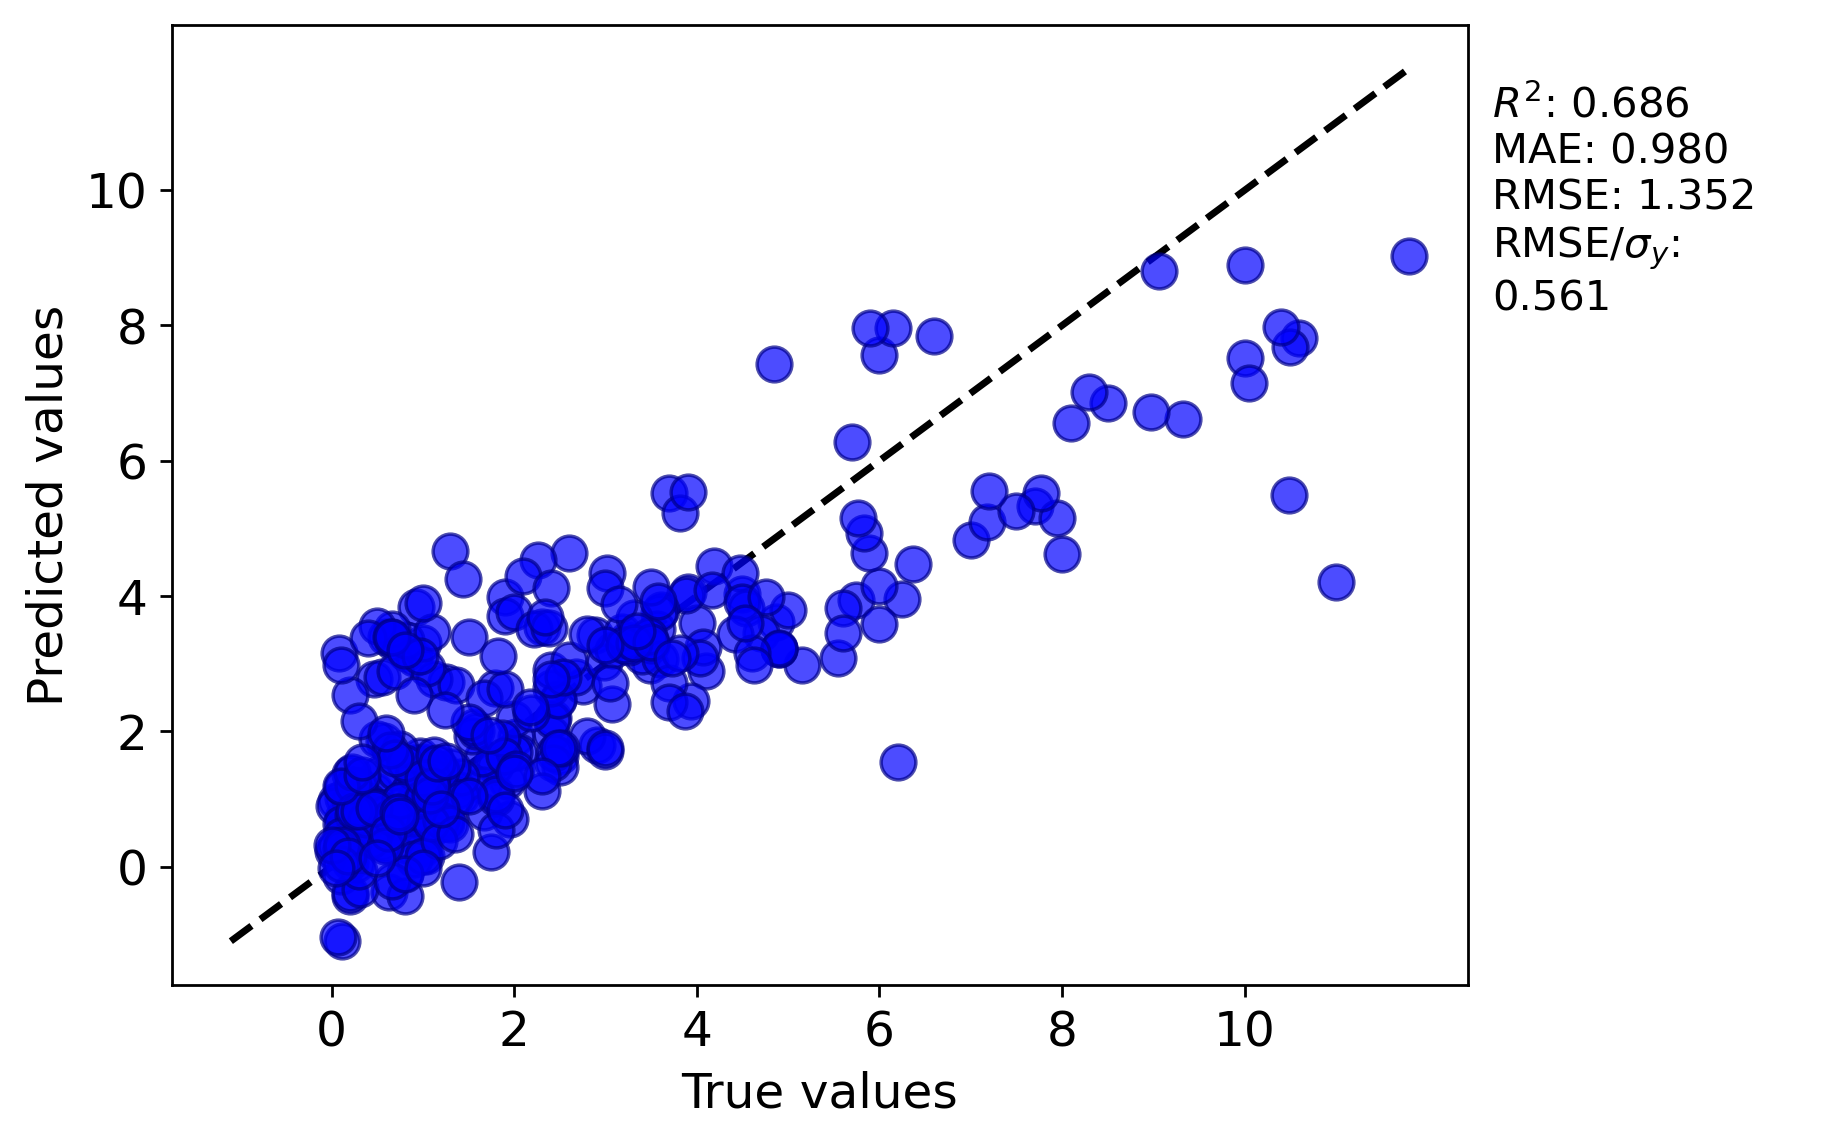

The file beside this chart, header and first rows:
y true, y pred
3.485, 2.978
4.19, 4.437
3.9, 4.058
0.85, 0.6948
0.95, 1.077
0.13, 0.7209
2.5, 1.632
0.82, 3.163
0.4, 0.4531
5.74, 3.944
1.919, 1.262
4.1, 2.889
2.6, 4.631
1.215, 1.431
4.0, 3.608
2.43, 2.203
2.48, 2.475
1.77, 1.562
0.48, 1.121
2.4, 1.965
0.93, 3.836
8.0, 4.617
7.0, 4.833
9.06, 8.8
3.88, 4.011
3.4, 3.109
10.48, 5.498
3.61, 3.793
2.89, 3.425
0.67, 3.313
2.755, 2.665
1.2, 1.26
0.21, 0.6186
0.145, 0.1777
6.245, 3.963
3.7, 5.526
2.26, 4.529
4.5, 4.024
10.0, 8.895
7.7, 5.324
6.0, 4.153
4.87, 3.619
4.07, 3.251
0.46, 2.767
1.9, 3.982
0.9, 3.088
4.47, 4.337
5.7, 6.282
6.0, 7.57
3.562, 3.506
1.785, 1.486
1.0, 1.548
2.417, 2.166
0.45, 0.6052
1.517, 1.264
0.13, 1.015
0.2, 0.07229
0.52, 1.362
1.25, 0.6868
4.85, 7.428
... 276 more rows
